pico-8 play session: mixed d-pad (fixed 12-tick cycle)

[t = 8 s] mixed d-pad (1.2s cycle ×~6): → ← ↑ ↓ + 🅾/❎ taps, ~8s
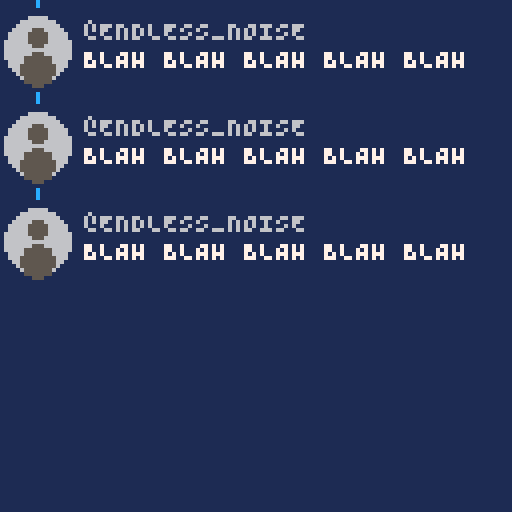

pico-8 cartridge
version 18
__lua__
--twitter_simulator
--tweet. (c) 2020 shiyouganai
n="@ENDLESS_NOISE"
b="BLAH "
z=circfill
f=210
::_::if f%210==0 then
cls(1)l=-24
c=12
elseif f%30==0 then
z(9,c,8,6)z(9,c-3,2,5)z(9,c+5,4,5)d=""
?n,21,c-7,6
for i=0,4 do
d=d..b
end
?d,21,c,7
line(9,l+11,9,c-11,12)l=c
c+=24
end
f+=1
flip()goto _
